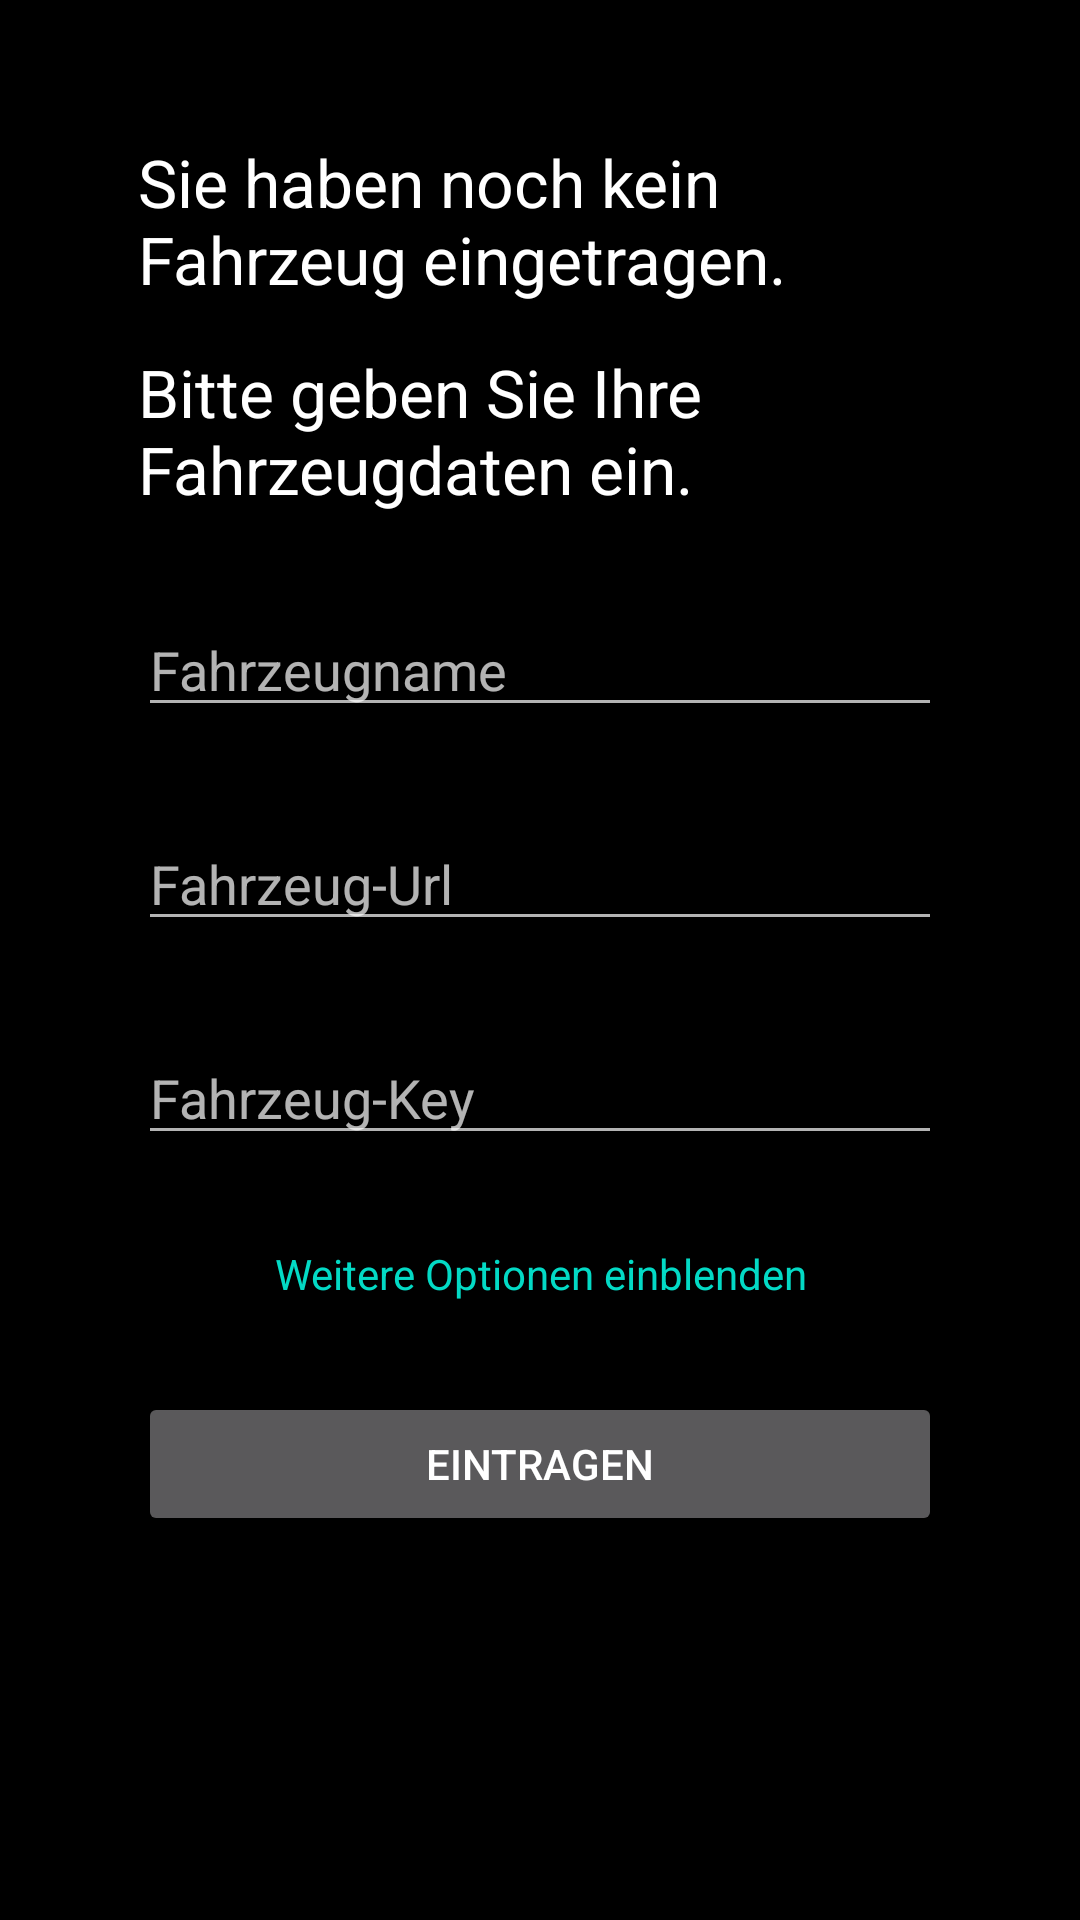

Write the Android layout XML for this screen, with the resource values it uses.
<!-- AndroidManifest.xml: application theme NewAppTheme -->
<!-- res/layout/add_vehicle_fragment_layout.xml -->
<?xml version="1.0" encoding="utf-8"?>
<ScrollView xmlns:android="http://schemas.android.com/apk/res/android"
    xmlns:tools="http://schemas.android.com/tools"
    android:layout_width="match_parent"
    android:layout_height="match_parent"
    android:scrollbars="vertical">
    <LinearLayout
        android:layout_width="match_parent"
        android:layout_height="wrap_content"
        android:paddingBottom="@dimen/activity_vertical_margin"
        android:paddingLeft="@dimen/activity_horizontal_margin"
        android:paddingRight="@dimen/activity_horizontal_margin"
        android:paddingTop="@dimen/activity_vertical_margin"
        android:orientation="vertical"
        tools:context=".activitys.MainActivity">

        <TextView
            android:layout_width="wrap_content"
            android:layout_height="wrap_content"
            android:textAppearance="?android:attr/textAppearanceLarge"
            android:text="@string/kein_fahrzeug"
            android:id="@+id/addVehicleFragmentLayoutTextView"
            android:layout_marginLeft="@dimen/content_vertical_margin"
            android:layout_marginRight="@dimen/content_vertical_margin"
            android:layout_marginTop="@dimen/content_vertical_margin" />

        <TextView
            android:layout_width="wrap_content"
            android:layout_height="wrap_content"
            android:textAppearance="?android:attr/textAppearanceLarge"
            android:text="@string/kein_fahrzeug_fahrzeugname_und_ip"
            android:id="@+id/addVehicleFragmentLayoutVehicleTextViewNameAndVehicleUrl"
            android:layout_marginLeft="@dimen/content_vertical_margin"
            android:layout_marginRight="@dimen/content_vertical_margin"
            android:layout_marginTop="15dp" />

        <EditText
            android:layout_width="match_parent"
            android:layout_height="wrap_content"
            android:layout_marginLeft="@dimen/content_vertical_margin"
            android:layout_marginRight="@dimen/content_vertical_margin"
            android:layout_marginTop="@dimen/content_horizontal_margin"
            android:id="@+id/addVehicleFragmentLayoutEditTextVehicleName"
            android:hint="@string/kein_fahrzeug_fahrzeugname"
            android:maxLines="1"
            android:singleLine="true"
            android:imeOptions="actionNext" />

        <EditText
            android:layout_width="match_parent"
            android:layout_height="wrap_content"
            android:layout_marginLeft="@dimen/content_vertical_margin"
            android:layout_marginRight="@dimen/content_vertical_margin"
            android:layout_marginTop="@dimen/content_horizontal_margin"
            android:id="@+id/addVehicleFragmentLayoutEditTextVehicleUrl"
            android:inputType="textUri"
            android:hint="@string/kein_fahrzeug_ip_adresse"
            android:maxLines="1"
            android:singleLine="true"
            android:imeOptions="actionNext" />

        <EditText
            android:layout_width="match_parent"
            android:layout_height="wrap_content"
            android:layout_marginLeft="@dimen/content_vertical_margin"
            android:layout_marginRight="@dimen/content_vertical_margin"
            android:layout_marginTop="@dimen/content_horizontal_margin"
            android:id="@+id/addVehicleFragmentLayoutEditTextVehicleKey"
            android:hint="@string/kein_fahrzeug_key"
            android:maxLines="1"
            android:singleLine="true"
            android:imeOptions="actionDone" />

        <TextView
            android:layout_width="match_parent"
            android:layout_height="wrap_content"
            android:layout_marginTop="@dimen/content_horizontal_margin"
            android:gravity="center"
            android:textColor="@color/colorAccent"
            android:text="@string/weitere_optionen_einblenden"
            android:clickable="true"
            android:id="@+id/addVehicleFragmentLayoutTextViewWeitereOptionen"/>

        <RelativeLayout
            android:layout_width="match_parent"
            android:layout_height="wrap_content"
            android:paddingLeft="@dimen/content_horizontal_margin"
            android:paddingRight="@dimen/content_horizontal_margin"
            android:layout_marginTop="@dimen/content_vertical_margin"
            android:visibility="gone"
            android:id="@+id/addVehicleFragmentLayoutRelativeLayoutSpeedController">
            <TextView
                android:layout_width="wrap_content"
                android:layout_height="wrap_content"
                android:layout_toLeftOf="@+id/addVehicleFragmentLayoutEditTextSpeedControllerValue"
                android:layout_toStartOf="@+id/addVehicleFragmentLayoutEditTextSpeedControllerValue"
                android:layout_alignParentLeft="true"
                android:layout_alignParentStart="true"
                android:text="@string/anzahl_geschwindigkeits_reglerwerte"
                android:id="@+id/addVehicleFragmentLayoutTextViewSpeedController" />

            <EditText
                android:layout_width="50dp"
                android:layout_alignParentRight="true"
                android:layout_alignParentEnd="true"
                android:inputType="number"
                android:lines="1"
                android:text="25"
                android:layout_height="wrap_content"
                android:id="@+id/addVehicleFragmentLayoutEditTextSpeedControllerValue"
                android:layout_alignBaseline="@+id/addVehicleFragmentLayoutTextViewSpeedController" />

            <TextView
                android:layout_width="wrap_content"
                android:layout_height="wrap_content"
                android:layout_marginTop="@dimen/content_vertical_margin"
                android:layout_toLeftOf="@+id/addVehicleFragmentLayoutCheckBoxSpeedControllerInvert"
                android:layout_toStartOf="@+id/addVehicleFragmentLayoutCheckBoxSpeedControllerInvert"
                android:layout_alignParentLeft="true"
                android:layout_alignParentStart="true"
                android:layout_below="@+id/addVehicleFragmentLayoutTextViewSpeedController"
                android:text="@string/geschwindigkeitsregler_invertieren"
                android:id="@+id/addVehicleFragmentLayoutTextViewSpeedControllerInvert" />

            <CheckBox
                android:layout_alignParentRight="true"
                android:layout_alignParentEnd="true"
                android:layout_width="wrap_content"
                android:layout_height="wrap_content"
                android:id="@+id/addVehicleFragmentLayoutCheckBoxSpeedControllerInvert"
                android:layout_alignBaseline="@+id/addVehicleFragmentLayoutTextViewSpeedControllerInvert" />
        </RelativeLayout>

        <RelativeLayout
            android:layout_width="match_parent"
            android:layout_height="wrap_content"
            android:paddingLeft="@dimen/content_horizontal_margin"
            android:paddingRight="@dimen/content_horizontal_margin"
            android:layout_marginTop="@dimen/content_vertical_margin"
            android:orientation="horizontal"
            android:visibility="gone"
            android:id="@+id/addVehicleFragmentLayoutRelativeLayoutSteeringController">
            <TextView
                android:layout_width="wrap_content"
                android:layout_height="wrap_content"
                android:layout_alignParentLeft="true"
                android:layout_alignParentStart="true"
                android:layout_toLeftOf="@+id/addVehicleFragmentLayoutEditTextSteeringControllerValue"
                android:layout_toStartOf="@+id/addVehicleFragmentLayoutEditTextSteeringControllerValue"
                android:text="@string/anzahl_lenkungs_reglerwerte"
                android:id="@+id/addVehicleFragmentLayoutTextViewSteeringController"/>

            <EditText
                android:layout_width="50dp"
                android:layout_alignParentEnd="true"
                android:layout_alignParentRight="true"
                android:inputType="number"
                android:lines="1"
                android:text="25"
                android:layout_height="wrap_content"
                android:layout_alignBaseline="@+id/addVehicleFragmentLayoutTextViewSteeringController"
                android:id="@+id/addVehicleFragmentLayoutEditTextSteeringControllerValue"/>

            <TextView
                android:layout_width="wrap_content"
                android:layout_height="wrap_content"
                android:layout_marginTop="@dimen/content_vertical_margin"
                android:layout_alignParentLeft="true"
                android:layout_alignParentStart="true"
                android:layout_toLeftOf="@+id/addVehicleFragmentLayoutCheckBoxSteeringControllerInvert"
                android:layout_toStartOf="@+id/addVehicleFragmentLayoutCheckBoxSteeringControllerInvert"
                android:layout_below="@+id/addVehicleFragmentLayoutTextViewSteeringController"
                android:text="@string/lenkungsreglerwerte_invertieren"
                android:id="@+id/addVehicleFragmentLayoutTextViewSteeringControllerInvert"/>

            <CheckBox
                android:layout_width="wrap_content"
                android:layout_height="wrap_content"
                android:layout_alignParentEnd="true"
                android:layout_alignParentRight="true"
                android:layout_alignBaseline="@+id/addVehicleFragmentLayoutTextViewSteeringControllerInvert"
                android:id="@+id/addVehicleFragmentLayoutCheckBoxSteeringControllerInvert"/>
        </RelativeLayout>

        <TextView
            android:layout_width="match_parent"
            android:layout_height="wrap_content"
            android:layout_marginTop="@dimen/content_horizontal_margin"
            android:gravity="center"
            android:textColor="@color/colorAccent"
            android:text="@string/weniger_optionen_anzeigen"
            android:visibility="gone"
            android:id="@+id/addVehicleFragmentLayoutTextViewWenigerOptionen"
            android:clickable="true"/>

        <Button
            android:layout_width="match_parent"
            android:layout_height="wrap_content"
            android:id="@+id/addVehicleFragmentLayoutButtonInsertVehicle"
            android:layout_marginLeft="@dimen/content_horizontal_margin"
            android:layout_marginRight="@dimen/content_horizontal_margin"
            android:layout_marginTop="@dimen/content_vertical_margin"
            android:text="@string/kein_fahrzeug_eintragen"/>
    </LinearLayout>
</ScrollView>
<!-- resources referenced by this layout -->
<resources>
  <dimen name="activity_horizontal_margin">16dp</dimen>
  <dimen name="activity_vertical_margin">16dp</dimen>
  <dimen name="content_horizontal_margin">30dp</dimen>
  <dimen name="content_vertical_margin">30dp</dimen>
  <string name="anzahl_geschwindigkeits_reglerwerte">Anzahl Geschwindigkeits-Reglerwerte:</string>
  <string name="anzahl_lenkungs_reglerwerte">Anzahl Lenkungs-Reglerwerte:</string>
  <string name="geschwindigkeitsregler_invertieren">Geschwindigkeitsregler invertieren:</string>
  <string name="kein_fahrzeug">Sie haben noch kein Fahrzeug eingetragen.</string>
  <string name="kein_fahrzeug_eintragen">Eintragen</string>
  <string name="kein_fahrzeug_fahrzeugname">Fahrzeugname</string>
  <string name="kein_fahrzeug_fahrzeugname_und_ip">Bitte geben Sie Ihre Fahrzeugdaten ein.</string>
  <string name="kein_fahrzeug_ip_adresse">Fahrzeug-Url</string>
  <string name="kein_fahrzeug_key">Fahrzeug-Key</string>
  <string name="lenkungsreglerwerte_invertieren">Lenkungsregler invertieren:</string>
  <string name="weitere_optionen_einblenden">Weitere Optionen einblenden</string>
  <string name="weniger_optionen_anzeigen">Weniger Optionen anzeigen</string>
  <style name="NewAppTheme" parent="Theme.AppCompat">
          <item name="android:windowBackground">@android:color/background_dark</item>
      </style>
  <!-- not gathered from this repository: default colours our renderer supplied (Android Studio template values) -->
  <color name="colorAccent">#FF03DAC5</color>
</resources>
